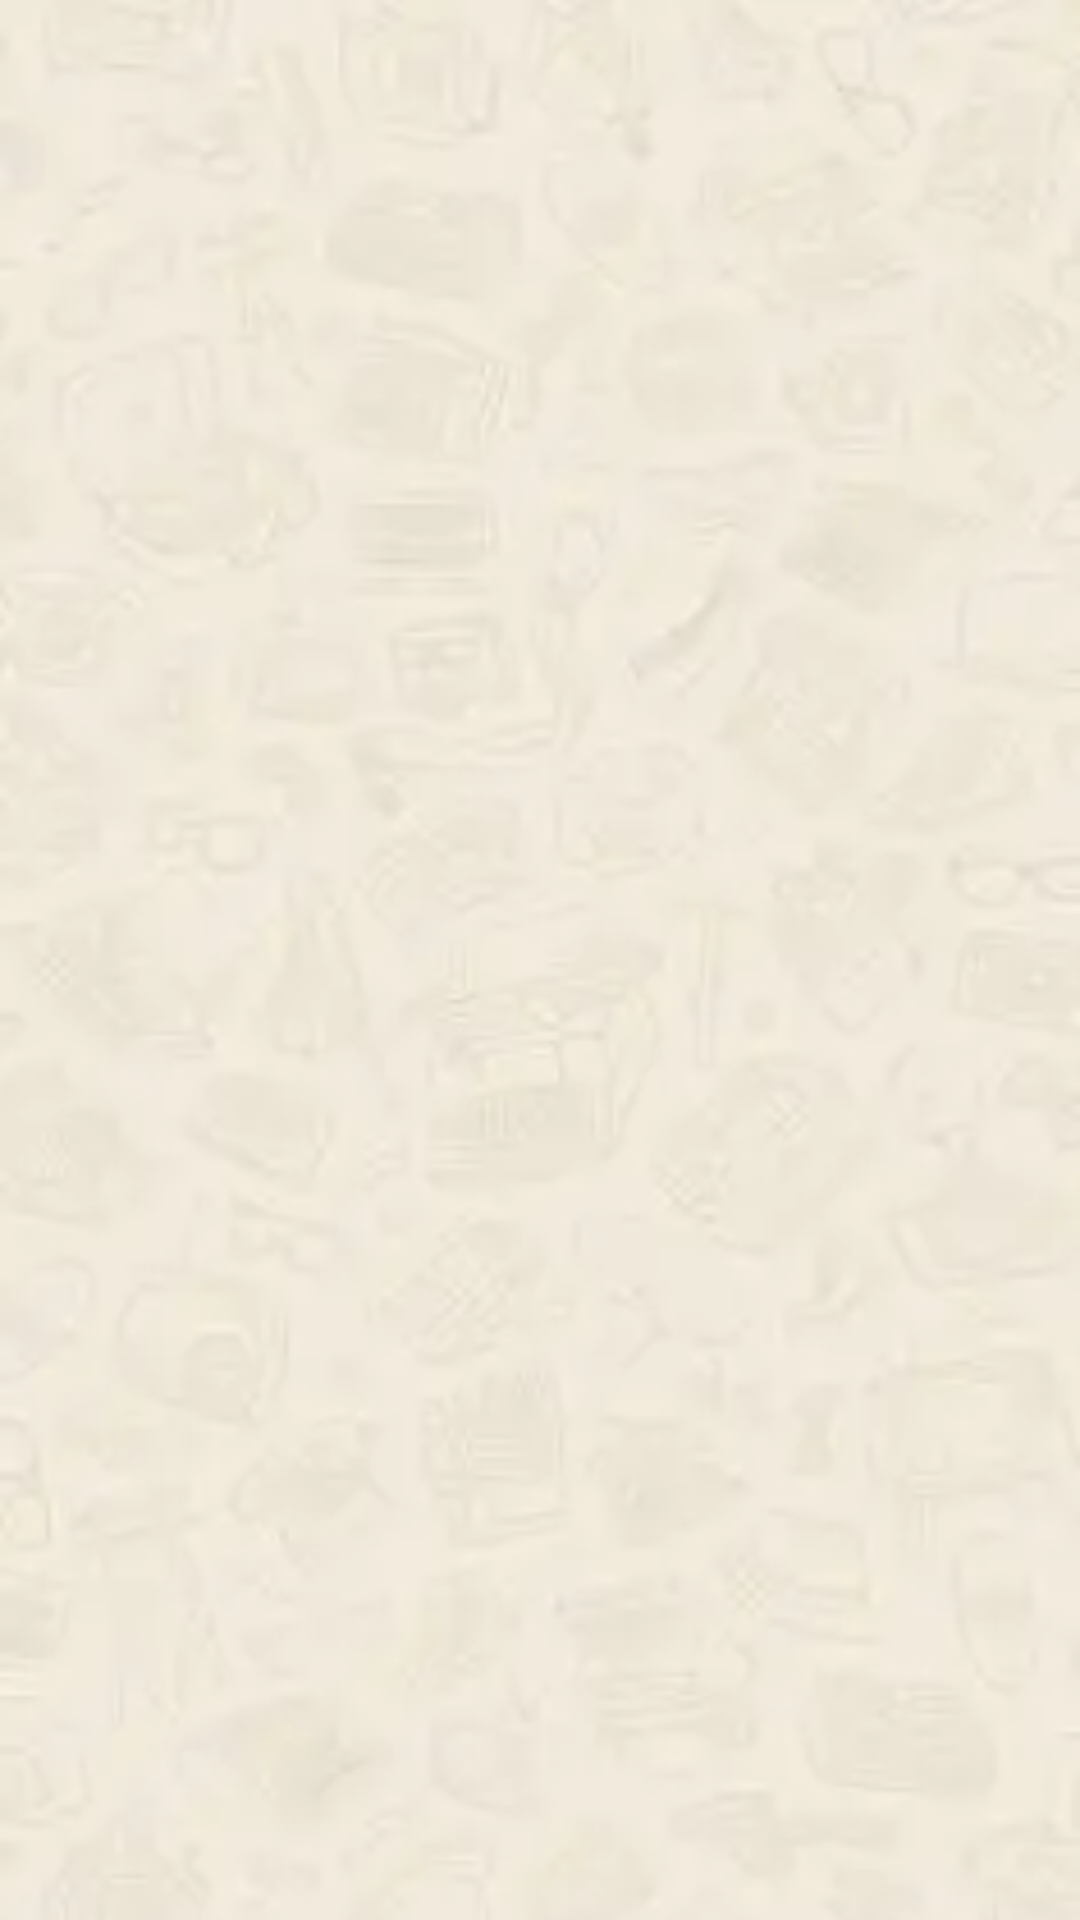

This screen was rendered from an Android layout file. Write that file and the resources it references.
<!-- AndroidManifest.xml: application theme AppTheme -->
<!-- res/layout/fragment_home.xml -->
<?xml version="1.0" encoding="utf-8"?>
<androidx.constraintlayout.widget.ConstraintLayout xmlns:android="http://schemas.android.com/apk/res/android"
    xmlns:app="http://schemas.android.com/apk/res-auto"
    xmlns:tools="http://schemas.android.com/tools"
    android:layout_width="match_parent"
    android:layout_height="match_parent">

    <ImageView
        android:layout_width="0dp"
        android:layout_height="0dp"
        android:scaleType="fitXY"
        android:src="@drawable/home_bg"
        app:layout_constraintBottom_toBottomOf="parent"
        app:layout_constraintLeft_toLeftOf="parent"
        app:layout_constraintRight_toRightOf="parent"
        app:layout_constraintTop_toTopOf="parent"
        tools:ignore="ContentDescription" />

    <androidx.recyclerview.widget.RecyclerView
        android:id="@+id/primary_menu_recycler_view"
        android:layout_width="match_parent"
        android:layout_height="match_parent" />

</androidx.constraintlayout.widget.ConstraintLayout>
<!-- resources referenced by this layout -->
<resources>
  <!-- drawable home_bg: webp bitmap (drawable, 3390 bytes) -->
  <style name="AppTheme" parent="Theme.AppCompat.Light.DarkActionBar">
          
          <item name="colorPrimary">@color/colorPrimary</item>
          <item name="colorPrimaryDark">@color/colorPrimaryDark</item>
          <item name="colorAccent">@color/colorAccent</item>
      </style>
  <color name="colorPrimary">#3F51B5</color>
  <color name="colorPrimaryDark">#303F9F</color>
  <color name="colorAccent">#FF4081</color>
</resources>
